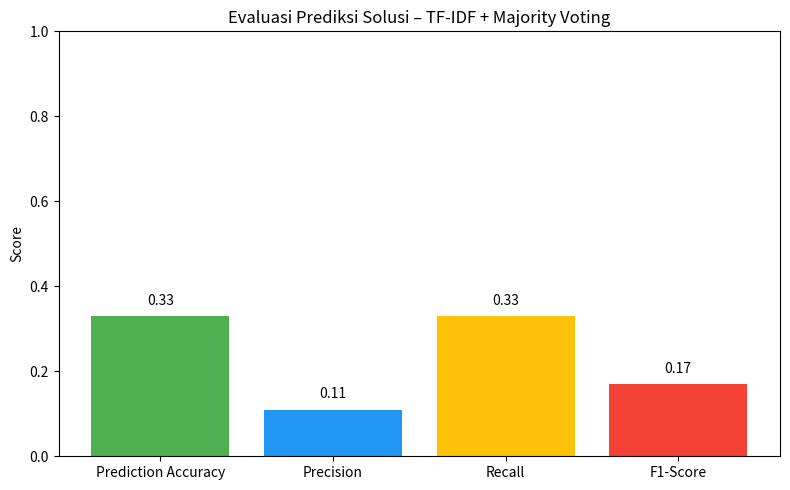

This figure's Python source: (Note: this script raises an exception after producing the figure.)
import matplotlib.pyplot as plt

# Data dari hasil evaluasi
labels = ["Prediction Accuracy", "Precision", "Recall", "F1-Score"]
values = [0.33, 0.11, 0.33, 0.17]

plt.figure(figsize=(8, 5))
bars = plt.bar(labels, values, color=['#4CAF50', '#2196F3', '#FFC107', '#F44336'])
plt.ylim(0, 1)
plt.title("Evaluasi Prediksi Solusi – TF-IDF + Majority Voting")
plt.ylabel("Score")

# Tambahkan label di atas bar
for bar in bars:
    yval = bar.get_height()
    plt.text(bar.get_x() + bar.get_width()/2.0, yval + 0.02, f"{yval:.2f}", ha='center', va='bottom')

plt.tight_layout()
plt.savefig("data/eval/prediction_performance_chart.png")
plt.show()
